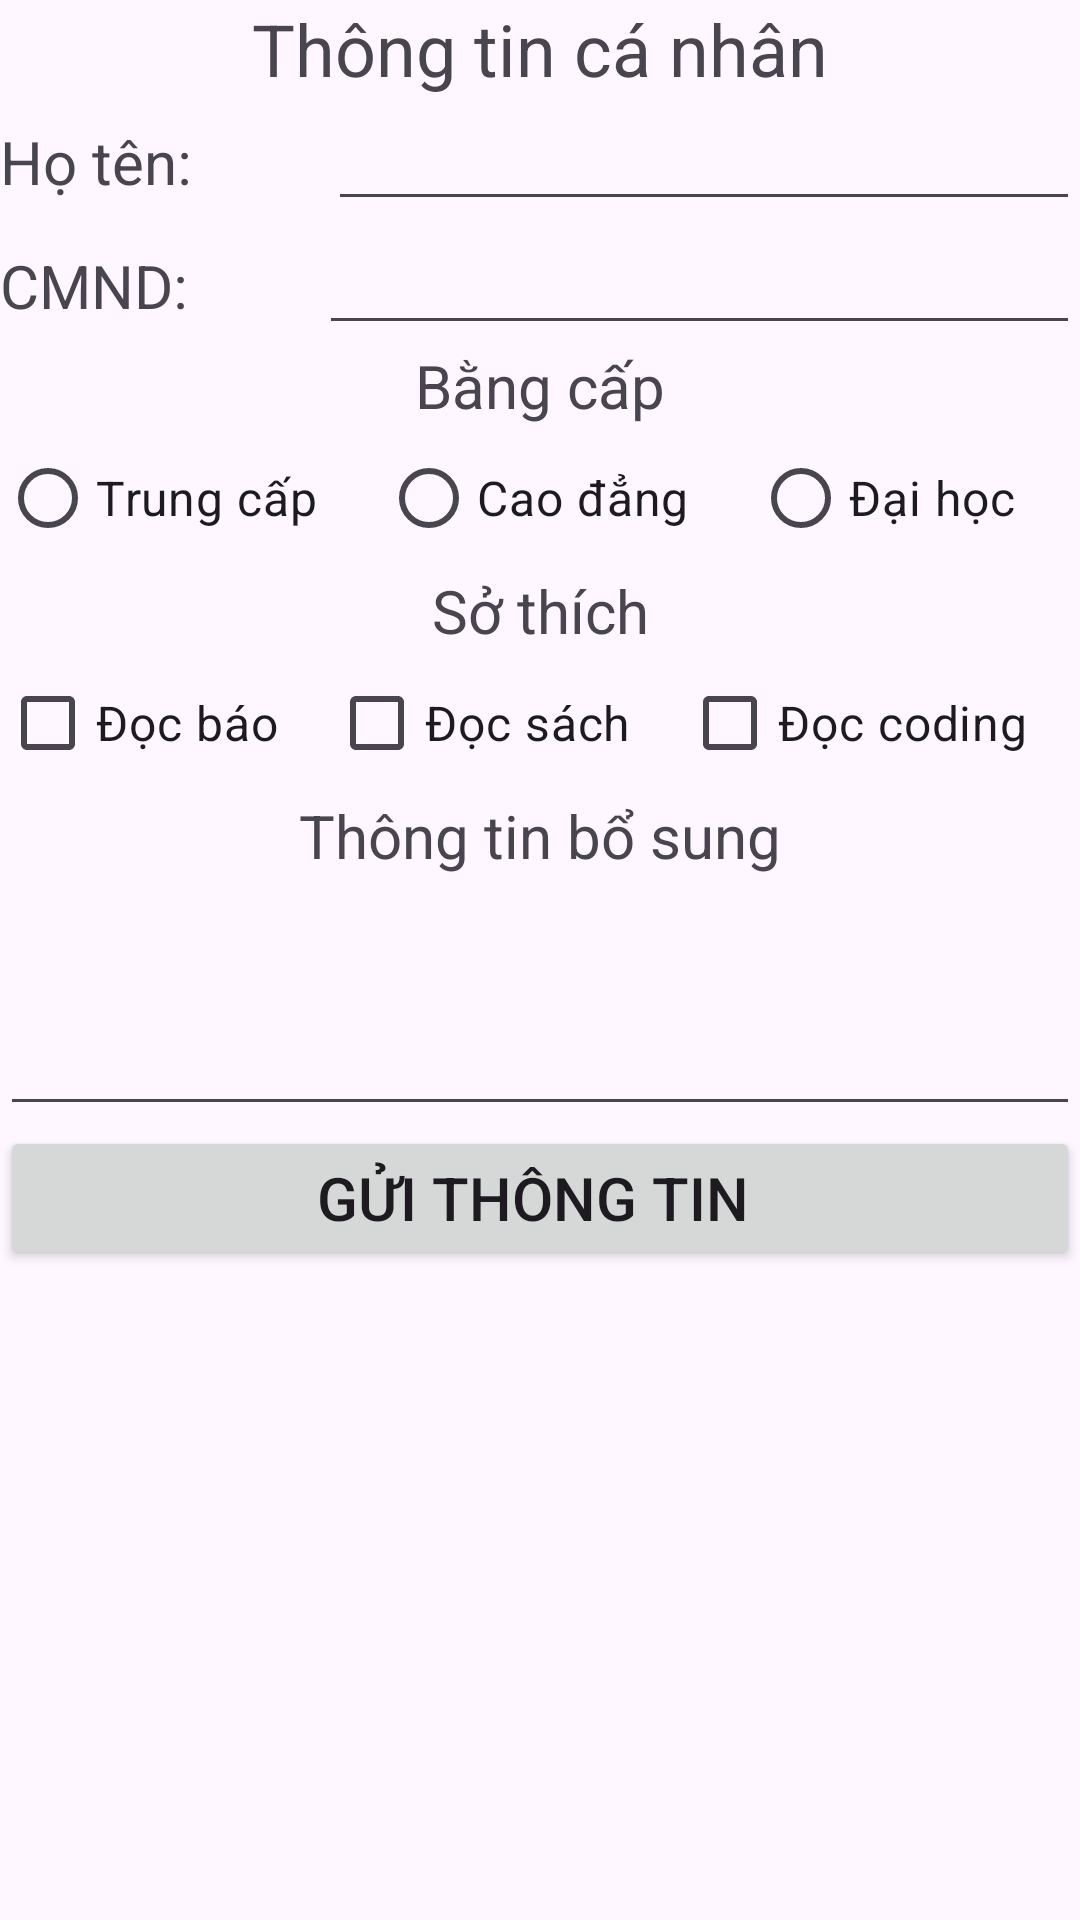

Here is an Android app screen rendered from its layout file. Give the layout XML and the strings, colors and styles it references.
<!-- AndroidManifest.xml: application theme Theme.DIALOG -->
<!-- res/layout/activity_main.xml -->
<?xml version="1.0" encoding="utf-8"?>
<androidx.constraintlayout.widget.ConstraintLayout xmlns:android="http://schemas.android.com/apk/res/android"
    xmlns:app="http://schemas.android.com/apk/res-auto"
    xmlns:tools="http://schemas.android.com/tools"
    android:id="@+id/main"
    android:layout_width="match_parent"
    android:layout_height="match_parent"
    tools:context=".MainActivity">

    <LinearLayout
        android:layout_width="match_parent"
        android:layout_height="match_parent"
        android:orientation="vertical">

        <TextView
            android:id="@+id/textView"
            android:layout_width="match_parent"
            android:layout_height="wrap_content"
            android:text="Thông tin cá nhân"
            android:textAlignment="center"
            android:textSize="24sp" />

        <LinearLayout
            android:layout_width="match_parent"
            android:layout_height="wrap_content"
            android:orientation="horizontal">

            <TextView
                android:id="@+id/textView2"
                android:layout_width="wrap_content"
                android:layout_height="wrap_content"
                android:layout_weight="1"
                android:text="Họ tên: "
                android:textSize="20sp" />

            <EditText
                android:id="@+id/edta"
                android:layout_width="wrap_content"
                android:layout_height="wrap_content"
                android:layout_weight="1"
                android:ems="10"
                android:inputType="text" />

        </LinearLayout>

        <LinearLayout
            android:layout_width="match_parent"
            android:layout_height="wrap_content"
            android:orientation="horizontal">

            <TextView
                android:id="@+id/textView3"
                android:layout_width="wrap_content"
                android:layout_height="wrap_content"
                android:layout_weight="1"
                android:text="CMND:"
                android:textSize="20sp" />

            <EditText
                android:id="@+id/edtb"
                android:layout_width="wrap_content"
                android:layout_height="wrap_content"
                android:layout_weight="1"
                android:ems="10"
                android:inputType="text" />

        </LinearLayout>

        <LinearLayout
            android:layout_width="match_parent"
            android:layout_height="wrap_content"
            android:orientation="horizontal">

            <TextView
                android:id="@+id/textView4"
                android:layout_width="wrap_content"
                android:layout_height="wrap_content"
                android:layout_weight="1"
                android:text="Bằng cấp"
                android:textAlignment="center"
                android:textSize="20sp" />

        </LinearLayout>

        <LinearLayout
            android:layout_width="match_parent"
            android:layout_height="wrap_content"
            android:orientation="horizontal">

            <RadioGroup
                android:id="@+id/idgroup"
                android:layout_width="match_parent"
                android:layout_height="match_parent"
                android:orientation="horizontal">

                <RadioButton
                    android:id="@+id/radbtnA"
                    android:layout_width="wrap_content"
                    android:layout_height="wrap_content"
                    android:layout_weight="1"
                    android:text="Trung cấp"
                    android:textSize="16sp" />

                <RadioButton
                    android:id="@+id/radbtnB"
                    android:layout_width="wrap_content"
                    android:layout_height="wrap_content"
                    android:layout_weight="1"
                    android:text="Cao đẳng"
                    android:textSize="16sp" />

                <RadioButton
                    android:id="@+id/radbtnC"
                    android:layout_width="wrap_content"
                    android:layout_height="wrap_content"
                    android:layout_weight="1"
                    android:text="Đại học"
                    android:textSize="16sp" />
            </RadioGroup>
        </LinearLayout>

        <LinearLayout
            android:layout_width="match_parent"
            android:layout_height="wrap_content"
            android:orientation="horizontal">

            <TextView
                android:id="@+id/textView5"
                android:layout_width="wrap_content"
                android:layout_height="wrap_content"
                android:layout_weight="1"
                android:text="Sở thích"
                android:textAlignment="center"
                android:textSize="20sp" />
        </LinearLayout>

        <LinearLayout
            android:layout_width="match_parent"
            android:layout_height="wrap_content"
            android:orientation="horizontal">

            <CheckBox
                android:id="@+id/cba"
                android:layout_width="wrap_content"
                android:layout_height="wrap_content"
                android:layout_weight="1"
                android:text="Đọc báo"
                android:textSize="16sp" />

            <CheckBox
                android:id="@+id/cbb"
                android:layout_width="wrap_content"
                android:layout_height="wrap_content"
                android:layout_weight="1"
                android:text="Đọc sách"
                android:textSize="16sp" />

            <CheckBox
                android:id="@+id/cbc"
                android:layout_width="wrap_content"
                android:layout_height="wrap_content"
                android:layout_weight="1"
                android:text="Đọc coding"
                android:textSize="16sp" />
        </LinearLayout>

        <LinearLayout
            android:layout_width="match_parent"
            android:layout_height="wrap_content"
            android:orientation="horizontal">

            <TextView
                android:id="@+id/textView6"
                android:layout_width="wrap_content"
                android:layout_height="wrap_content"
                android:layout_weight="1"
                android:text="Thông tin bổ sung"
                android:textAlignment="center"
                android:textSize="20sp" />
        </LinearLayout>

        <LinearLayout
            android:layout_width="match_parent"
            android:layout_height="match_parent"
            android:orientation="vertical">

            <EditText
                android:id="@+id/edtbosung"
                android:layout_width="match_parent"
                android:layout_height="wrap_content"
                android:ems="10"
                android:gravity="start|top"
                android:minLines="3"
                android:inputType="textMultiLine" />

            <Button
                android:id="@+id/btnGui"
                android:layout_width="match_parent"
                android:layout_height="wrap_content"
                android:text="Gửi thông tin "
                android:textSize="20sp" />
        </LinearLayout>

    </LinearLayout>

</androidx.constraintlayout.widget.ConstraintLayout>
<!-- resources referenced by this layout -->
<resources>
  <style name="Theme.DIALOG" parent="Base.Theme.DIALOG" />
  <style name="Base.Theme.DIALOG" parent="Theme.Material3.DayNight.NoActionBar">
          
          
      </style>
</resources>
